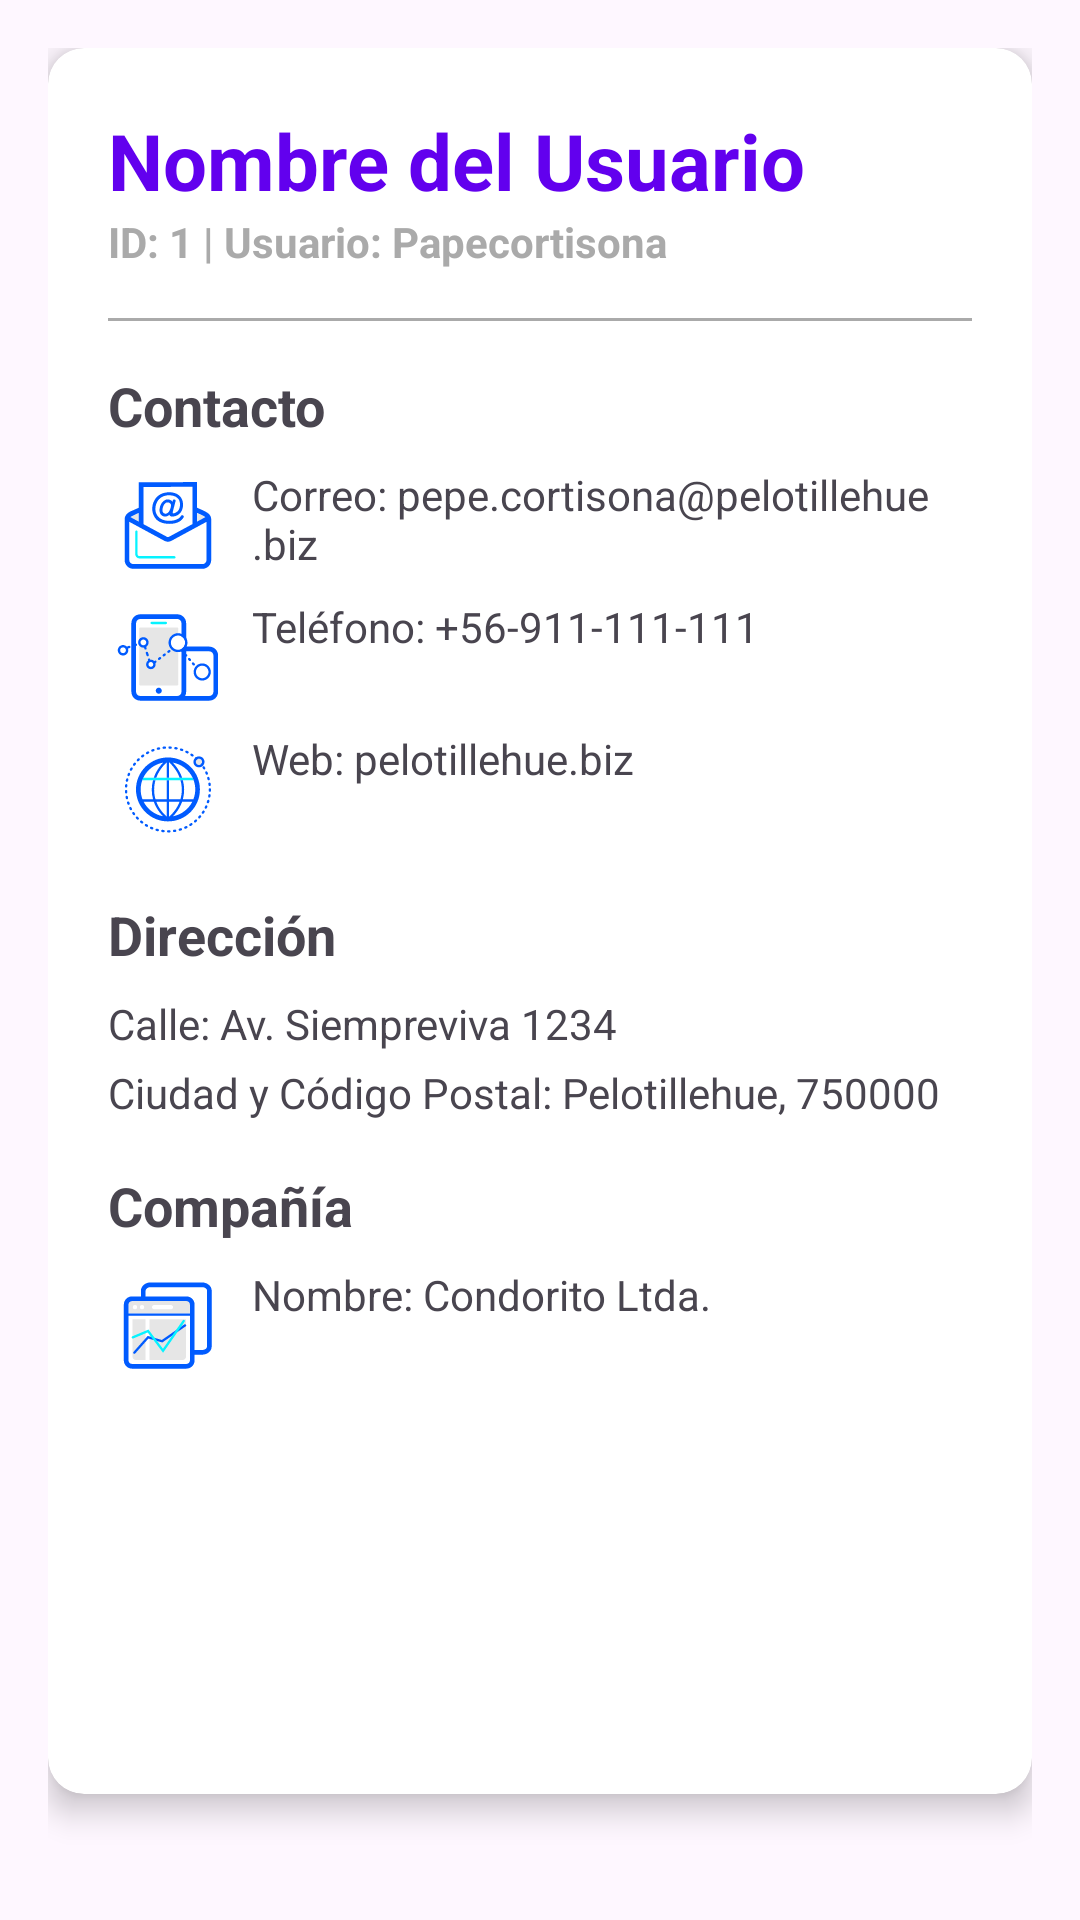

Layout XML and referenced resources for this Android screen:
<!-- AndroidManifest.xml: application theme Theme.Ae2_abpro1_Listeylor -->
<!-- res/layout/user_detail_fragment.xml -->
<?xml version="1.0" encoding="utf-8"?>
<ScrollView
    xmlns:android="http://schemas.android.com/apk/res/android"
    xmlns:app="http://schemas.android.com/apk/res-auto"
    android:layout_width="match_parent"
    android:layout_height="match_parent"
    android:padding="16dp">

    <androidx.cardview.widget.CardView
        android:layout_width="match_parent"
        android:layout_height="wrap_content"
        app:cardCornerRadius="12dp"
        app:cardElevation="6dp">

        <LinearLayout
            android:layout_width="match_parent"
            android:layout_height="wrap_content"
            android:orientation="vertical"
            android:padding="20dp">

            <TextView
                android:id="@+id/tv_detail_name"
                android:layout_width="match_parent"
                android:layout_height="wrap_content"
                android:textSize="26sp"
                android:textStyle="bold"
                android:textColor="@color/design_default_color_primary"
                android:text="Nombre del Usuario"/>

            <TextView
                android:id="@+id/tv_detail_id_username"
                android:layout_width="match_parent"
                android:layout_height="wrap_content"
                android:textSize="14sp"
                android:layout_marginBottom="16dp"
                android:textStyle="bold"
                android:textColor="@android:color/darker_gray"
                android:text="ID: 1 | Usuario: Papecortisona"/>

            <View
                android:layout_width="match_parent"
                android:layout_height="1dp"
                android:background="@android:color/darker_gray"
                android:layout_marginBottom="16dp"/>

            <TextView
                android:layout_width="match_parent"
                android:layout_height="wrap_content"
                android:text="Contacto"
                android:textSize="18sp"
                android:textStyle="bold"
                android:layout_marginBottom="8dp"/>

            <TextView
                android:id="@+id/tv_detail_email"
                android:layout_width="match_parent"
                android:layout_height="wrap_content"
                android:drawableStart="@drawable/ic_email_24"
                android:drawablePadding="8dp"
                android:text="Correo: pepe.cortisona@pelotillehue.biz"
                android:layout_marginBottom="4dp"/>

            <TextView
                android:id="@+id/tv_detail_phone"
                android:layout_width="match_parent"
                android:layout_height="wrap_content"
                android:drawableStart="@drawable/ic_phone_24"
                android:drawablePadding="8dp"
                android:text="Teléfono: +56-911-111-111"
                android:layout_marginBottom="4dp"/>

            <TextView
                android:id="@+id/tv_detail_website"
                android:layout_width="match_parent"
                android:layout_height="wrap_content"
                android:drawableStart="@drawable/ic_web_24"
                android:drawablePadding="8dp"
                android:text="Web: pelotillehue.biz"
                android:layout_marginBottom="16dp"/>

            <TextView
                android:layout_width="match_parent"
                android:layout_height="wrap_content"
                android:text="Dirección"
                android:textSize="18sp"
                android:textStyle="bold"
                android:layout_marginBottom="8dp"/>

            <TextView
                android:id="@+id/tv_detail_address_street_suite"
                android:layout_width="match_parent"
                android:layout_height="wrap_content"
                android:text="Calle: Av. Siempreviva 1234"
                android:layout_marginBottom="4dp"/>

            <TextView
                android:id="@+id/tv_detail_address_city_zip"
                android:layout_width="match_parent"
                android:layout_height="wrap_content"
                android:text="Ciudad y Código Postal: Pelotillehue, 750000"
                android:layout_marginBottom="16dp"/>

            <TextView
                android:layout_width="match_parent"
                android:layout_height="wrap_content"
                android:text="Compañía"
                android:textSize="18sp"
                android:textStyle="bold"
                android:layout_marginBottom="8dp"/>

            <TextView
                android:id="@+id/tv_detail_company_name"
                android:layout_width="match_parent"
                android:layout_height="wrap_content"
                android:drawableStart="@drawable/ic_business_24"
                android:drawablePadding="8dp"
                android:text="Nombre: Condorito Ltda."/>

            
            <ImageView
                android:id="@+id/imageViewWatermark"
                android:layout_width="100dp"
                android:layout_height="100dp"
                android:layout_marginBottom="16dp"
                android:layout_marginEnd="16dp"
                android:alpha="0.7"
                android:src="@drawable/perasconmanzanas_icon"
                app:layout_constraintBottom_toBottomOf="parent"
                app:layout_constraintEnd_toEndOf="parent" />
        </LinearLayout>

    </androidx.cardview.widget.CardView>

</ScrollView>
<!-- resources referenced by this layout -->
<resources>
  <!-- drawable ic_business_24: vector/xml drawable (drawable, 2454 chars, omitted) -->
  <!-- drawable ic_email_24: vector/xml drawable (drawable, 3577 chars, omitted) -->
  <!-- drawable ic_phone_24: vector/xml drawable (drawable, 5037 chars, omitted) -->
  <!-- drawable ic_web_24: vector/xml drawable (drawable, 11194 chars, omitted) -->
  <style name="Theme.Ae2_abpro1_Listeylor" parent="Base.Theme.Ae2_abpro1_Listeylor" />
  <style name="Base.Theme.Ae2_abpro1_Listeylor" parent="Theme.Material3.DayNight.NoActionBar">
          
          
      </style>
</resources>
